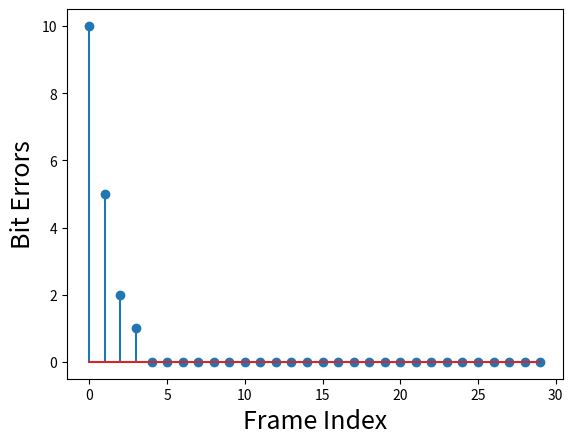

Python code for this plot:
import numpy as np
from matplotlib import pyplot as plt


def lms(w0, u, d, s):
    """
    Find the LMS filter coefficients.

    Parameters
    ----------
    w0 : np.ndarray
        Init weight vector with M taps. Dimension: (M,)
    u : np.ndarray
        Input data vector. Dimension: (N,)
    d : Desired Output data vector. Dimension: (N,)
    s : Step size.
    """
    N = u.size
    w = w0
    x = np.zeros_like(w0)
    for k in range(N):
        x = np.hstack([u[k], x[:-1]])
        ek = d[k] - w.conj() @ x
        dw = s * ek.conj() * x
        w = w + dw

    return w


pilots = np.array(
    [-1, -1, -1, +1, +1, -1, -1, -1, +1, +1, +1, +1, -1, +1, +1, -1, +1, -1])
LP = pilots.size
M = 6  # Number of filter coefficients
Lh = 2  # Channel memory
# LP = pilots.size  # Number of trainning symbols
LD = 150  # Number of data symbols
LG = 8  # Number of transmitted zeroes (guard interval)

# Canal
h = np.array([4, -5])  # A channel with 2 taps

# Initial filter
w = np.zeros(M)
d = pilots
step = 0.0015

# xxxxxxxxxxxxxxxxxxxxxxxxxxxxxxxxxxxxxxxxxxxxxxxxxxxxxxxxxxxxxxxxxxxxxxxxxxxxx
guard_interval = np.zeros(LG)

num_frames = 30
bit_errors = np.zeros(num_frames)

# xxxxxxxxxxxxxxxxxxxxxxxxxxxxxxxxxxxxxxxxxxxxxxxxxxxxxxxxxxxxxxxxxxxxxxxxxxxxx
# xxxxxxxxxxxxxxx Frame 1 xxxxxxxxxxxxxxxxxxxxxxxxxxxxxxxxxxxxxxxxxxxxxxxxxxxxx
# xxxxxxxxxxxxxxxxxxxxxxxxxxxxxxxxxxxxxxxxxxxxxxxxxxxxxxxxxxxxxxxxxxxxxxxxxxxxx
i = 0  # Frame index
while i < num_frames:
    data_points = 1-2*np.random.randint(0, 2, LD)

    # Frame to transmit
    frame_data = np.hstack([pilots, data_points, guard_interval])

    # Transmit the frame through the channel
    u = np.convolve(h, frame_data)

    # Desired data for the filter
    d = np.hstack([np.zeros(M-1), pilots[:LP-M+1]])

    # Find filter coefficients using LMS algorithm
    w = lms(w, u[:LP], d, step)

    # Filter the received data
    y = np.convolve(w.conj(), u)

    # Os dados filtrados de interesse incluem o primeiro elemento após a memória do
    # filtro encher até o final sem incluir os últimos (h.size-1) elementos
    # (memória do canal)
    tilde_data = np.sign(y[M-1:-h.size+1])

    # Calcula o número de bits errados
    bit_errors[i] = np.sum(tilde_data[LP:-LG] != frame_data[LP:-LG])
    # print(bit_errors[i] / LD)

    i = i + 1
    
# xxxxxxxxxxxxxxxxxxxxxxxxxxxxxxxxxxxxxxxxxxxxxxxxxxxxxxxxxxxxxxxxxxxxxxxxxxxxx
# xxxxxxxxxxxxxxx Plot the Bit Erros xxxxxxxxxxxxxxxxxxxxxxxxxxxxxxxxxxxxxxxxxx
# xxxxxxxxxxxxxxxxxxxxxxxxxxxxxxxxxxxxxxxxxxxxxxxxxxxxxxxxxxxxxxxxxxxxxxxxxxxxx
plt.stem(bit_errors);
plt.xlabel("Frame Index", fontsize=18)
plt.ylabel("Bit Errors", fontsize=18)
plt.savefig("bit_errors.pdf")
